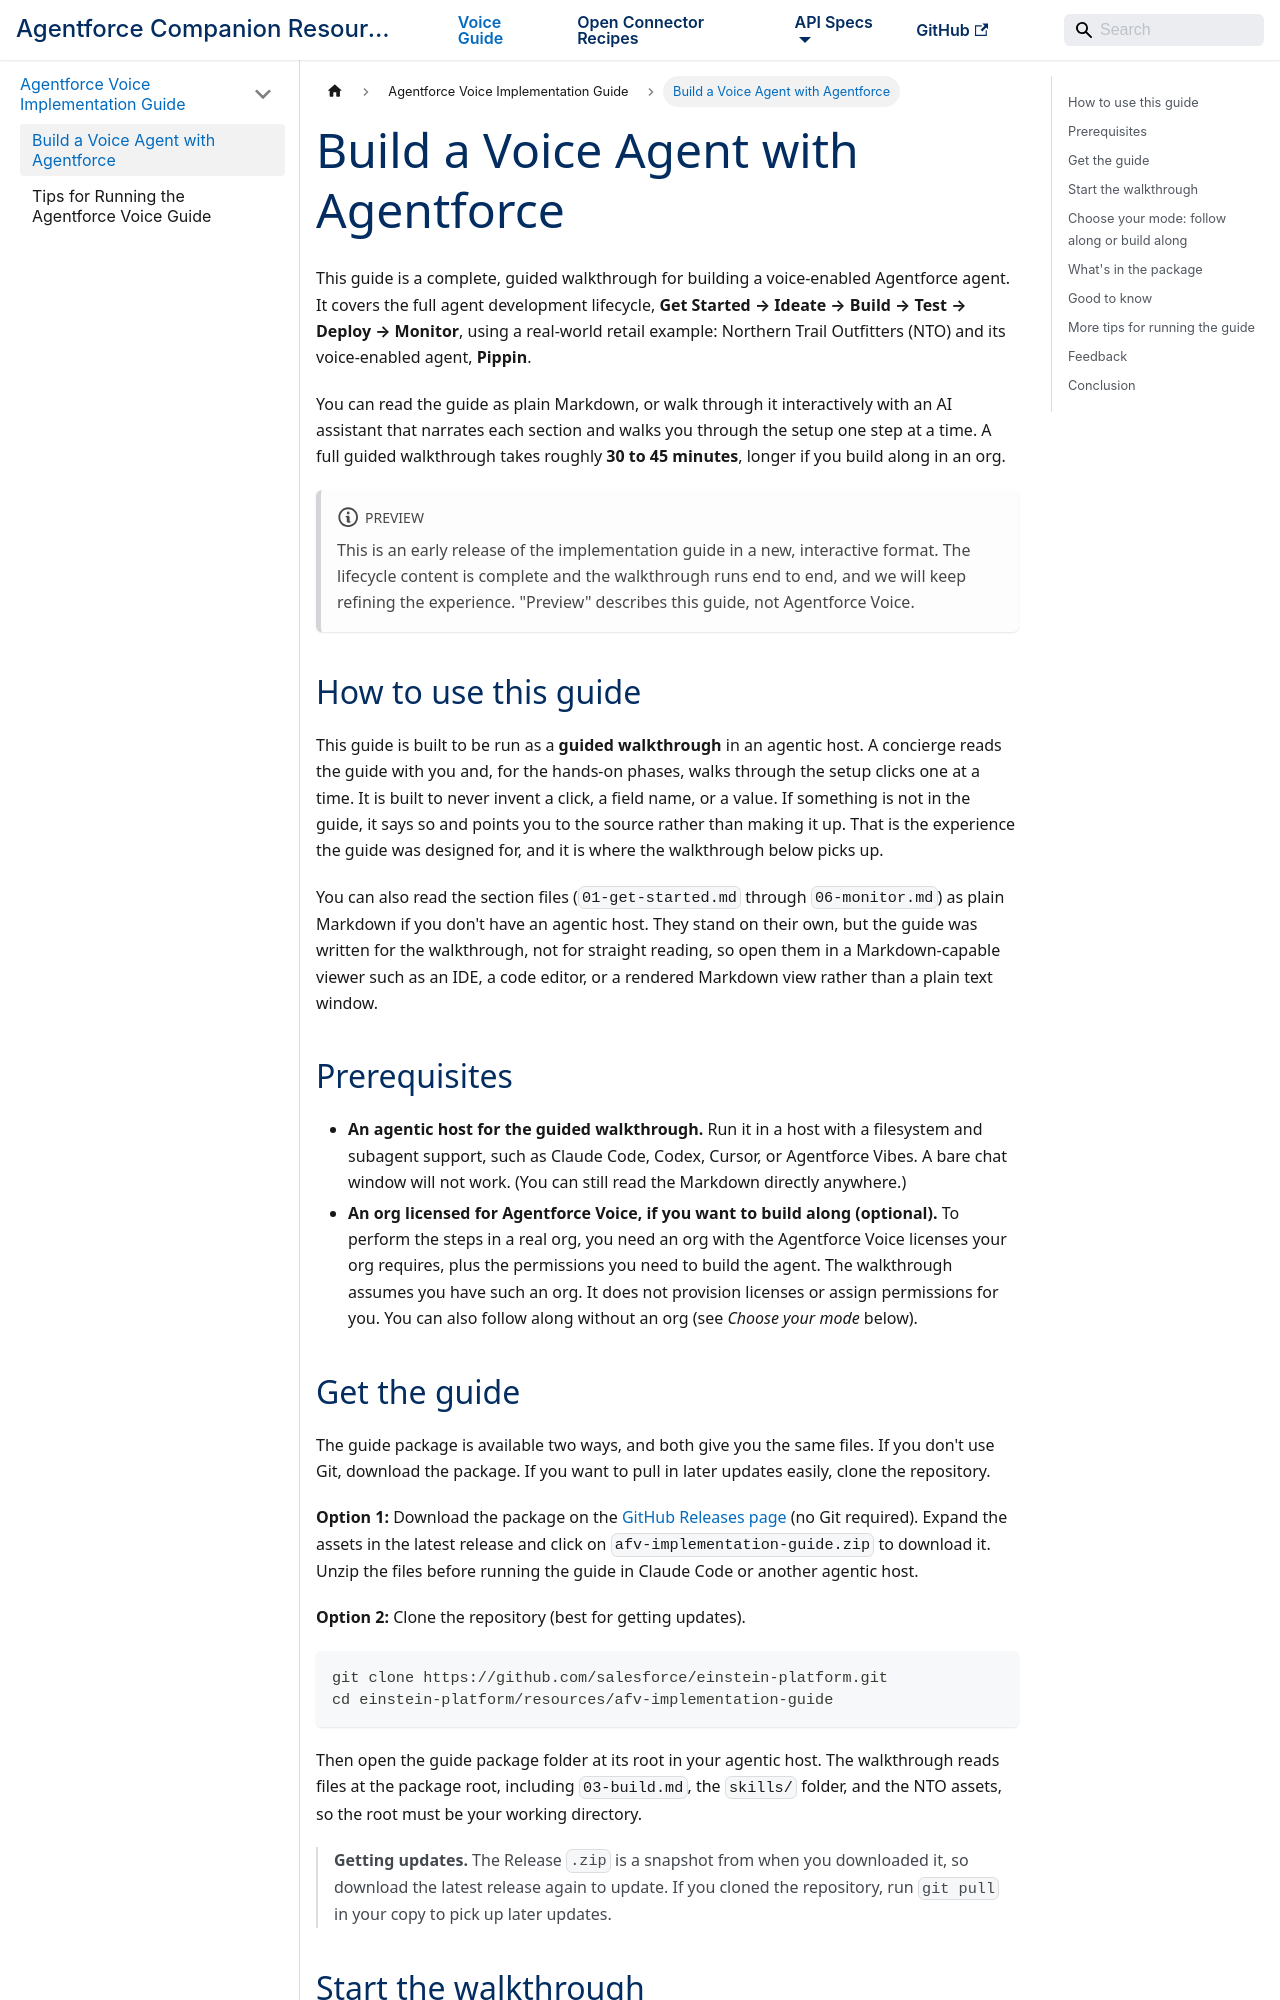

repository: salesforce/einstein-platform · page: docs/voice/voice-intro.html · generator: docusaurus

# Build a Voice Agent with Agentforce

This guide is a complete, guided walkthrough for building a voice-enabled Agentforce agent. It covers the full agent development lifecycle, **Get Started → Ideate → Build → Test → Deploy → Monitor**, using a real-world retail example: Northern Trail Outfitters (NTO) and its voice-enabled agent, **Pippin**.

You can read the guide as plain Markdown, or walk through it interactively with an AI assistant that narrates each section and walks you through the setup one step at a time. A full guided walkthrough takes roughly **30 to 45 minutes**, longer if you build along in an org.

:::note Preview

This is an early release of the implementation guide in a new, interactive format. The lifecycle content is complete and the walkthrough runs end to end, and we will keep refining the experience. "Preview" describes this guide, not Agentforce Voice.

:::

## How to use this guide

This guide is built to be run as a **guided walkthrough** in an agentic host. A concierge reads the guide with you and, for the hands-on phases, walks through the setup clicks one at a time. It is built to never invent a click, a field name, or a value. If something is not in the guide, it says so and points you to the source rather than making it up. That is the experience the guide was designed for, and it is where the walkthrough below picks up.

You can also read the section files (`01-get-started.md` through `06-monitor.md`) as plain Markdown if you don't have an agentic host. They stand on their own, but the guide was written for the walkthrough, not for straight reading, so open them in a Markdown-capable viewer such as an IDE, a code editor, or a rendered Markdown view rather than a plain text window.

## Prerequisites

- **An agentic host for the guided walkthrough.** Run it in a host with a filesystem and subagent support, such as Claude Code, Codex, Cursor, or Agentforce Vibes. A bare chat window will not work. (You can still read the Markdown directly anywhere.)
- **An org licensed for Agentforce Voice, if you want to build along (optional).** To perform the steps in a real org, you need an org with the Agentforce Voice licenses your org requires, plus the permissions you need to build the agent. The walkthrough assumes you have such an org. It does not provision licenses or assign permissions for you. You can also follow along without an org (see *Choose your mode* below).
